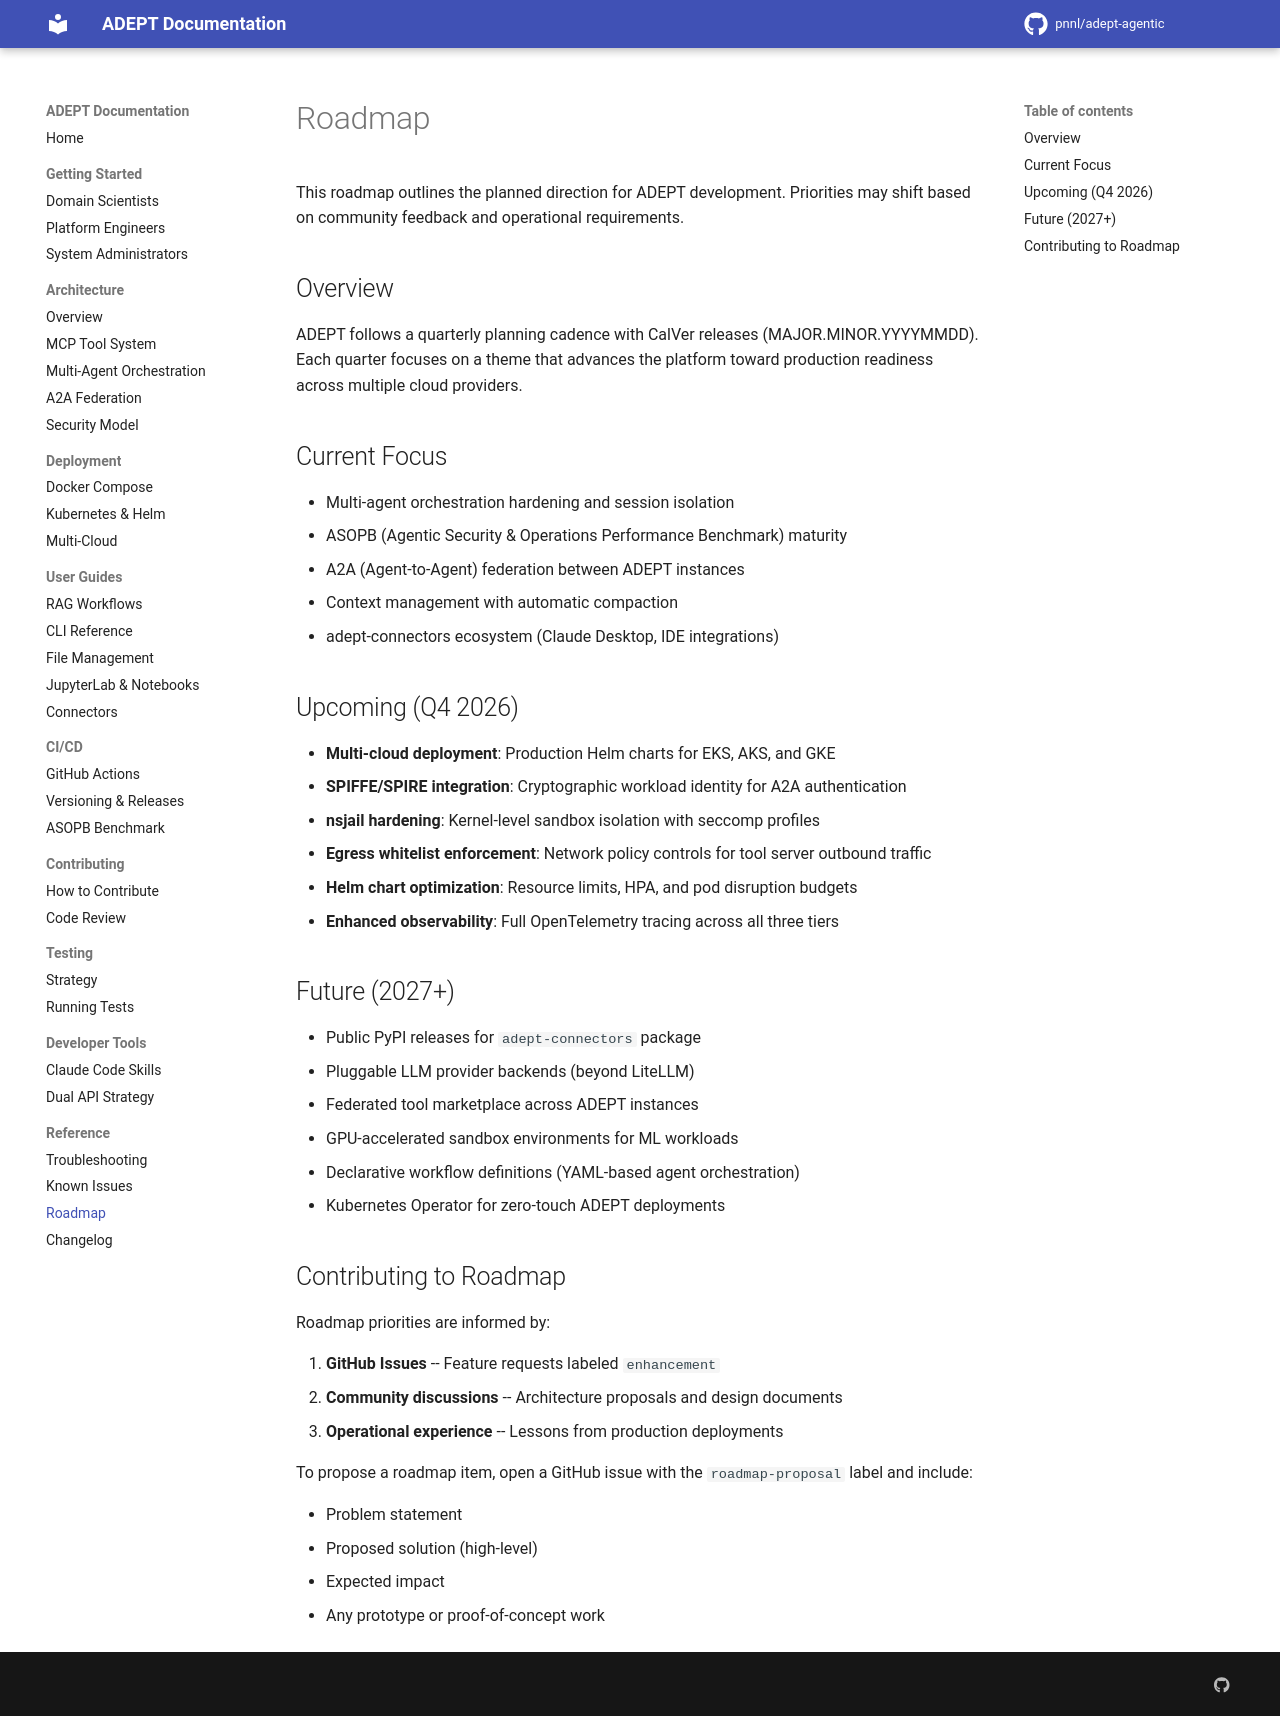

repository: pnnl/adept-agentic · page: reference/roadmap/index.html · generator: mkdocs

# Roadmap

This roadmap outlines the planned direction for ADEPT development. Priorities may shift based on community feedback and operational requirements.

## Overview

ADEPT follows a quarterly planning cadence with CalVer releases (MAJOR.MINOR.YYYYMMDD). Each quarter focuses on a theme that advances the platform toward production readiness across multiple cloud providers.

## Current Focus

- Multi-agent orchestration hardening and session isolation
- ASOPB (Agentic Security & Operations Performance Benchmark) maturity
- A2A (Agent-to-Agent) federation between ADEPT instances
- Context management with automatic compaction
- adept-connectors ecosystem (Claude Desktop, IDE integrations)

## Upcoming (Q4 2026)

- **Multi-cloud deployment**: Production Helm charts for EKS, AKS, and GKE
- **SPIFFE/SPIRE integration**: Cryptographic workload identity for A2A authentication
- **nsjail hardening**: Kernel-level sandbox isolation with seccomp profiles
- **Egress whitelist enforcement**: Network policy controls for tool server outbound traffic
- **Helm chart optimization**: Resource limits, HPA, and pod disruption budgets
- **Enhanced observability**: Full OpenTelemetry tracing across all three tiers

## Future (2027+)

- Public PyPI releases for `adept-connectors` package
- Pluggable LLM provider backends (beyond LiteLLM)
- Federated tool marketplace across ADEPT instances
- GPU-accelerated sandbox environments for ML workloads
- Declarative workflow definitions (YAML-based agent orchestration)
- Kubernetes Operator for zero-touch ADEPT deployments

## Contributing to Roadmap

Roadmap priorities are informed by:

1. **GitHub Issues** -- Feature requests labeled `enhancement`
2. **Community discussions** -- Architecture proposals and design documents
3. **Operational experience** -- Lessons from production deployments

To propose a roadmap item, open a GitHub issue with the `roadmap-proposal` label and include:

- Problem statement
- Proposed solution (high-level)
- Expected impact
- Any prototype or proof-of-concept work
